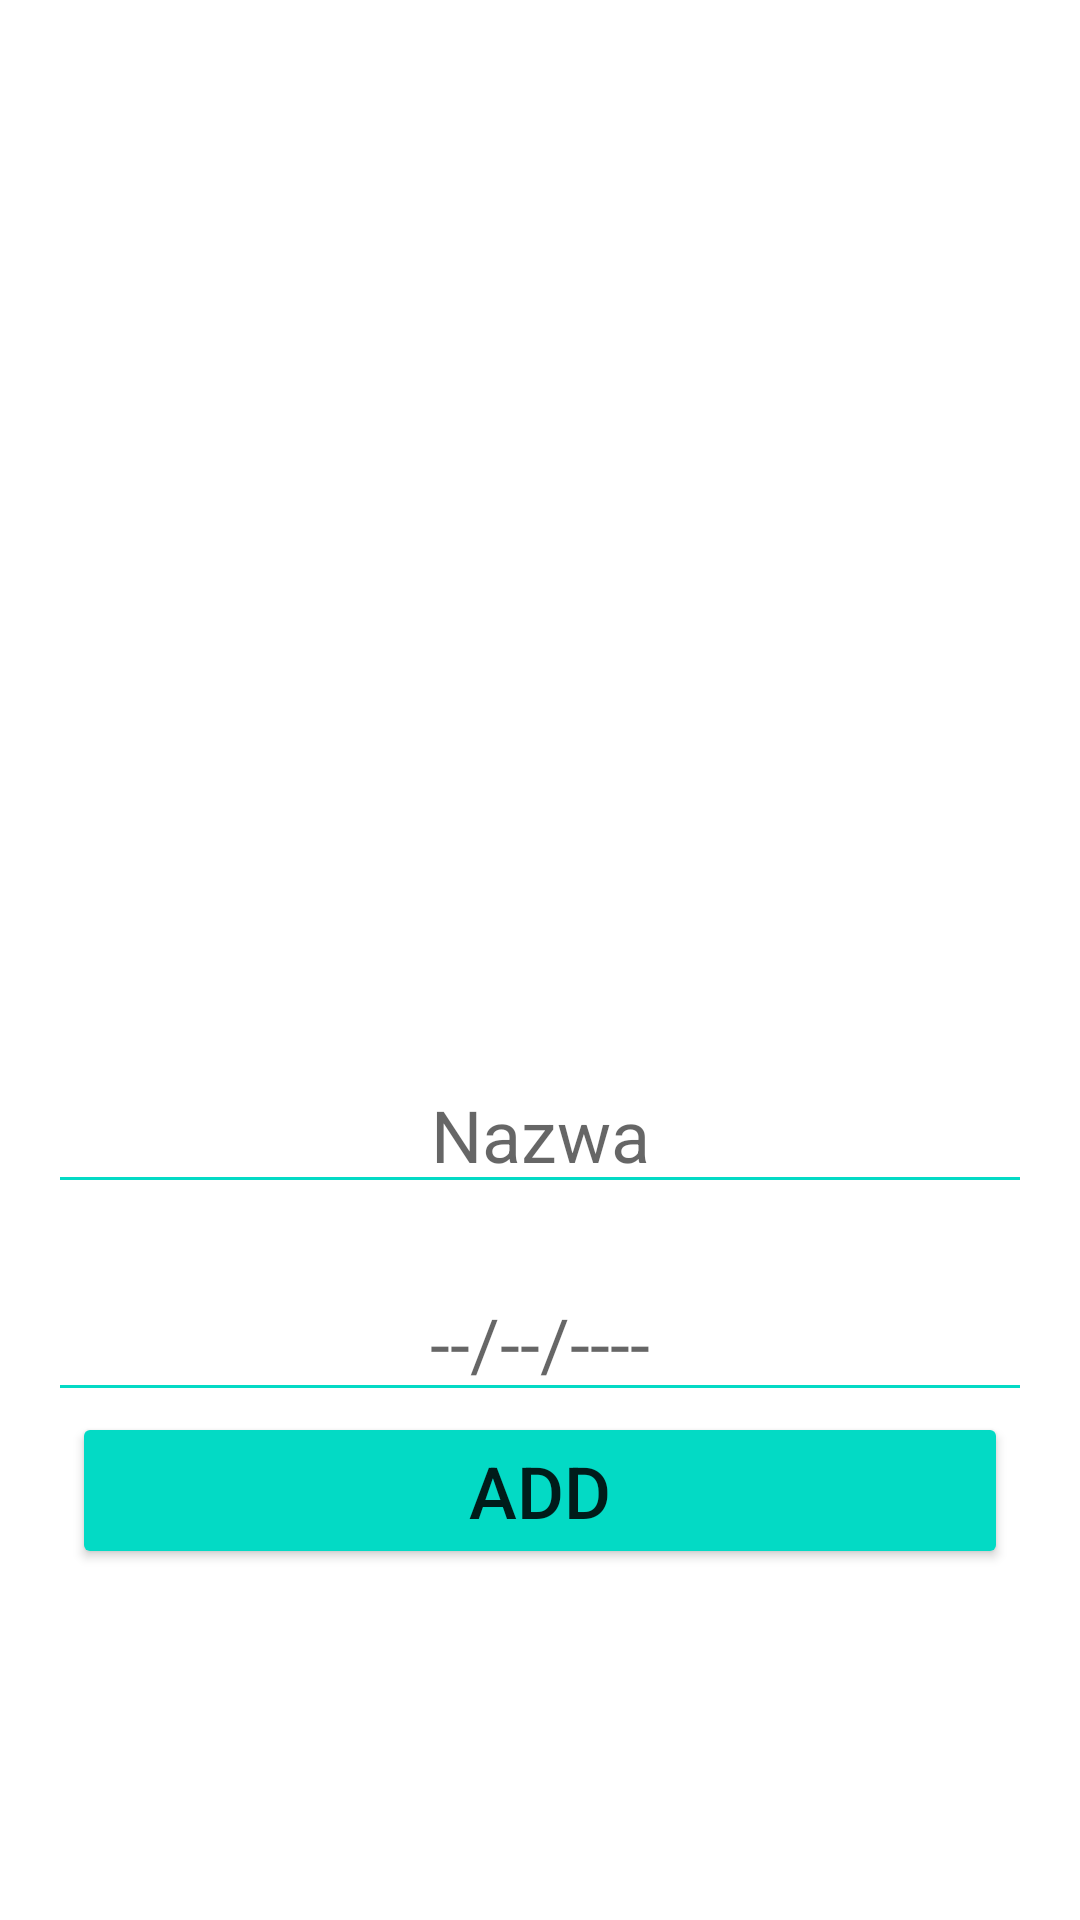

Android layout source for this screen:
<!-- AndroidManifest.xml: application theme Theme.projekt_pum -->
<!-- res/layout/fragment_add.xml -->
<?xml version="1.0" encoding="utf-8"?>
<androidx.constraintlayout.widget.ConstraintLayout
    xmlns:android="http://schemas.android.com/apk/res/android"
    xmlns:app="http://schemas.android.com/apk/res-auto"
    xmlns:tools="http://schemas.android.com/tools"
    android:layout_width="match_parent"
    android:layout_height="match_parent"
    tools:context=".fragments.AddFragment">

    <ImageView
        android:id="@+id/image_view_food"
        android:layout_width="281dp"
        android:layout_height="309dp"
        android:layout_gravity="center"
        android:layout_marginBottom="16dp"
        android:contentDescription="TODO"
        app:layout_constraintBottom_toTopOf="@+id/nameEditText"
        app:layout_constraintEnd_toEndOf="parent"
        app:layout_constraintStart_toStartOf="parent"
        app:layout_constraintTop_toTopOf="parent" />

    <EditText
        android:id="@+id/dateEditText"
        android:layout_width="match_parent"
        android:layout_height="wrap_content"
        android:layout_marginStart="16dp"
        android:layout_marginTop="20dp"
        android:layout_marginEnd="16dp"
        android:gravity="center_horizontal"
        android:hint="@string/ilosc"
        android:importantForAutofill="no"
        android:textSize="24sp"
        android:backgroundTint="@color/teal_200"
        app:layout_constraintEnd_toEndOf="parent"
        app:layout_constraintHorizontal_bias="0.0"
        app:layout_constraintStart_toStartOf="parent"
        app:layout_constraintTop_toBottomOf="@+id/nameEditText" />

    <EditText
        android:id="@+id/nameEditText"
        android:layout_width="match_parent"
        android:layout_height="wrap_content"
        android:layout_marginStart="16dp"
        android:layout_marginTop="352dp"
        android:layout_marginEnd="16dp"
        android:gravity="center_horizontal"
        android:hint="@string/nazwa"
        android:importantForAutofill="no"
        android:inputType="text"
        android:textSize="24sp"
        android:backgroundTint="@color/teal_200"
        app:layout_constraintEnd_toEndOf="parent"
        app:layout_constraintHorizontal_bias="0.0"
        app:layout_constraintStart_toStartOf="parent"
        app:layout_constraintTop_toTopOf="parent" />

    <Button
        android:id="@+id/saveButton"
        android:layout_width="match_parent"
        android:layout_height="wrap_content"
        android:layout_marginStart="24dp"
        android:layout_marginEnd="24dp"
        android:text="@string/dodaj"
        android:textSize="24sp"
        android:backgroundTint="@color/teal_200"
        app:layout_constraintEnd_toEndOf="parent"
        app:layout_constraintHorizontal_bias="0.0"
        app:layout_constraintStart_toStartOf="parent"
        app:layout_constraintTop_toBottomOf="@+id/dateEditText" />


</androidx.constraintlayout.widget.ConstraintLayout>
<!-- resources referenced by this layout -->
<resources>
  <string name="dodaj">Add</string>
  <string name="ilosc">--/--/----</string>
  <string name="nazwa">Nazwa</string>
  <style name="Theme.projekt_pum" parent="Theme.MaterialComponents.DayNight.DarkActionBar">
          
          <item name="colorPrimary">@color/teal_200</item>
          <item name="colorPrimaryVariant">@color/teal_700</item>
          <item name="colorOnPrimary">@color/white</item>
          
          <item name="colorSecondary">@color/teal_200</item>
          <item name="colorSecondaryVariant">@color/teal_700</item>
          <item name="colorOnSecondary">@color/black</item>
          
          <item name="android:statusBarColor">?attr/colorPrimaryVariant</item>
          
      </style>
  <!-- not gathered from this repository: default colours our renderer supplied (Android Studio template values) -->
  <color name="teal_200">#FF03DAC5</color>
  <color name="teal_700">#FF018786</color>
  <color name="black">#FF000000</color>
  <color name="white">#FFFFFFFF</color>
</resources>
